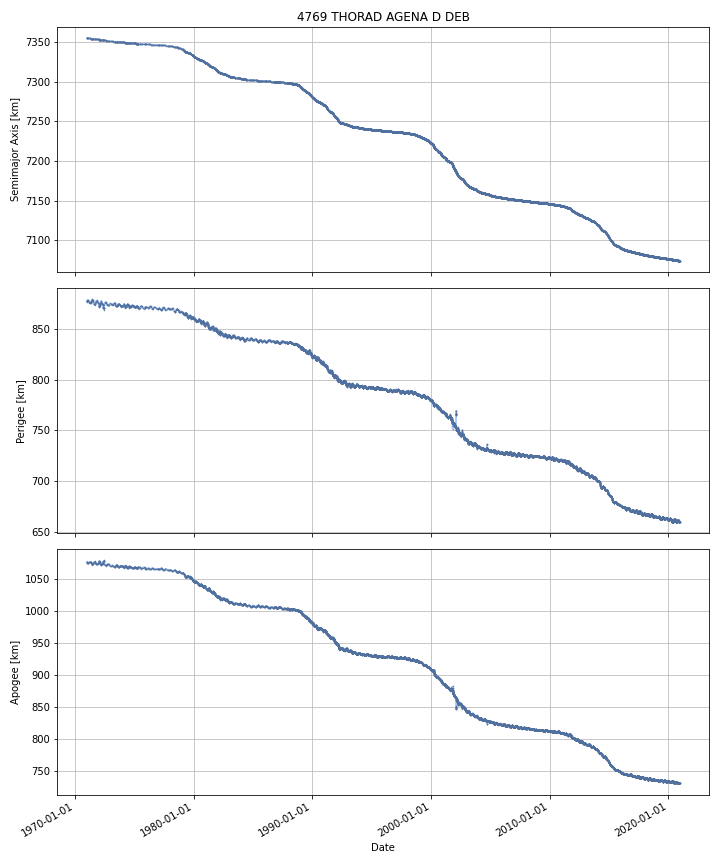

The file beside this chart, header and first rows:
DATE, SEMIMAJOR_AXIS, PERIAPSIS, APOAPSIS, DOT_SEMIMAJOR_AXIS, DOT_PERIAPSIS, DOT_APOAPSIS
1971-01-03, 7355, 876.5, 1078, , , 
1971-01-04, 7355, 877, 1077, -0.0107, 0.5868, -0.6082
1971-01-05, 7355, 877.1, 1077, -0.006913, 0.08761, -0.1014
1971-01-06, 7355, 877.2, 1077, -0.006913, 0.08761, -0.1014
1971-01-07, 7355, 877.3, 1077, -0.006913, 0.08761, -0.1014
1971-01-08, 7355, 877.3, 1077, -0.006149, 0.02295, -0.03525
1971-01-09, 7355, 877.4, 1077, -0.003787, 0.05, -0.05757
1971-01-10, 7355, 877.5, 1077, -0.002779, 0.07191, -0.07747
1971-01-11, 7355, 877.5, 1077, -0.002779, 0.07191, -0.07747
1971-01-12, 7355, 877.5, 1077, -0.01226, 0.006455, -0.03098
1971-01-13, 7355, 877.5, 1076, -0.01236, 0.005755, -0.03048
1971-01-14, 7355, 877.6, 1076, -0.008445, 0.04574, -0.06263
1971-01-15, 7355, 877.6, 1076, -0.007039, 0.0601, -0.07418
1971-01-16, 7355, 877.7, 1076, -0.007039, 0.0601, -0.07418
1971-01-17, 7355, 877.8, 1076, -0.007039, 0.0601, -0.07418
1971-01-18, 7355, 877.8, 1076, -0.007039, 0.0601, -0.07418
1971-01-19, 7355, 877.9, 1076, -0.007039, 0.0601, -0.07418
1971-01-20, 7355, 877.9, 1076, -0.007197, 0.01257, -0.02696
1971-01-21, 7355, 877.9, 1076, -0.007264, -0.007606, -0.006922
1971-01-22, 7355, 877.9, 1076, -0.007264, -0.007606, -0.006922
1971-01-23, 7355, 877.9, 1076, -0.007264, -0.007606, -0.006922
1971-01-24, 7355, 877.9, 1076, -0.007264, -0.007606, -0.006922
1971-01-25, 7355, 877.9, 1076, -0.007264, -0.007606, -0.006922
1971-01-26, 7355, 877.8, 1076, -0.007144, -0.005985, -0.008302
1971-01-27, 7355, 878, 1076, 0.001356, 0.1084, -0.1057
1971-01-28, 7355, 878.1, 1076, 0.001356, 0.1084, -0.1057
1971-01-29, 7355, 878, 1076, -0.008037, -0.03085, 0.01478
1971-01-30, 7355, 878, 1076, -0.011, -0.07473, 0.05273
1971-01-31, 7355, 877.9, 1076, -0.011, -0.07473, 0.05273
1971-02-01, 7355, 877.8, 1076, -0.01063, -0.0753, 0.05405
1971-02-02, 7355, 877.7, 1076, -0.00404, -0.08561, 0.07753
1971-02-03, 7355, 877.6, 1076, -0.00404, -0.08561, 0.07753
1971-02-04, 7355, 877.6, 1076, -0.00404, -0.08561, 0.07753
1971-02-05, 7355, 877.5, 1076, -0.00404, -0.08561, 0.07753
1971-02-06, 7355, 877.4, 1076, -0.0051, -0.05216, 0.04196
1971-02-07, 7355, 877.4, 1076, -0.005427, -0.04183, 0.03097
1971-02-08, 7355, 877.3, 1076, -0.005427, -0.04183, 0.03097
1971-02-09, 7355, 877.3, 1076, -0.005427, -0.04183, 0.03097
1971-02-10, 7355, 877.2, 1076, -0.005427, -0.04183, 0.03097
1971-02-11, 7355, 877.2, 1076, -0.005427, -0.04183, 0.03097
1971-02-12, 7355, 877.2, 1076, -0.005427, -0.04183, 0.03097
1971-02-13, 7355, 877.1, 1076, -0.005427, -0.04183, 0.03097
1971-02-14, 7355, 877.1, 1077, -0.005427, -0.04183, 0.03097
1971-02-15, 7355, 877.1, 1077, -0.005931, -0.02899, 0.01713
1971-02-16, 7355, 877, 1077, -0.006099, -0.02471, 0.01251
1971-02-17, 7355, 877, 1077, -0.006099, -0.02471, 0.01251
1971-02-18, 7355, 877, 1077, -0.006099, -0.02471, 0.01251
1971-02-19, 7355, 877, 1077, -0.006099, -0.02471, 0.01251
1971-02-20, 7355, 876.9, 1077, -0.006099, -0.02471, 0.01251
1971-02-21, 7355, 876.9, 1077, -0.006099, -0.02471, 0.01251
1971-02-22, 7355, 876.9, 1077, -0.006099, -0.02471, 0.01251
1971-02-23, 7355, 876.9, 1077, -0.006099, -0.02471, 0.01251
1971-02-24, 7355, 876.8, 1077, -0.006099, -0.02471, 0.01251
1971-02-25, 7355, 876.8, 1077, -0.006099, -0.02471, 0.01251
1971-02-26, 7355, 876.8, 1077, -0.006099, -0.02471, 0.01251
1971-02-27, 7355, 876.8, 1077, -0.006099, -0.02471, 0.01251
1971-02-28, 7355, 876.7, 1077, -0.006099, -0.02471, 0.01251
1971-03-01, 7355, 876.7, 1077, -0.006099, -0.02471, 0.01251
1971-03-02, 7355, 876.7, 1077, -0.006099, -0.02471, 0.01251
1971-03-03, 7355, 876.7, 1077, -0.006099, -0.02471, 0.01251
... 18,179 more rows
